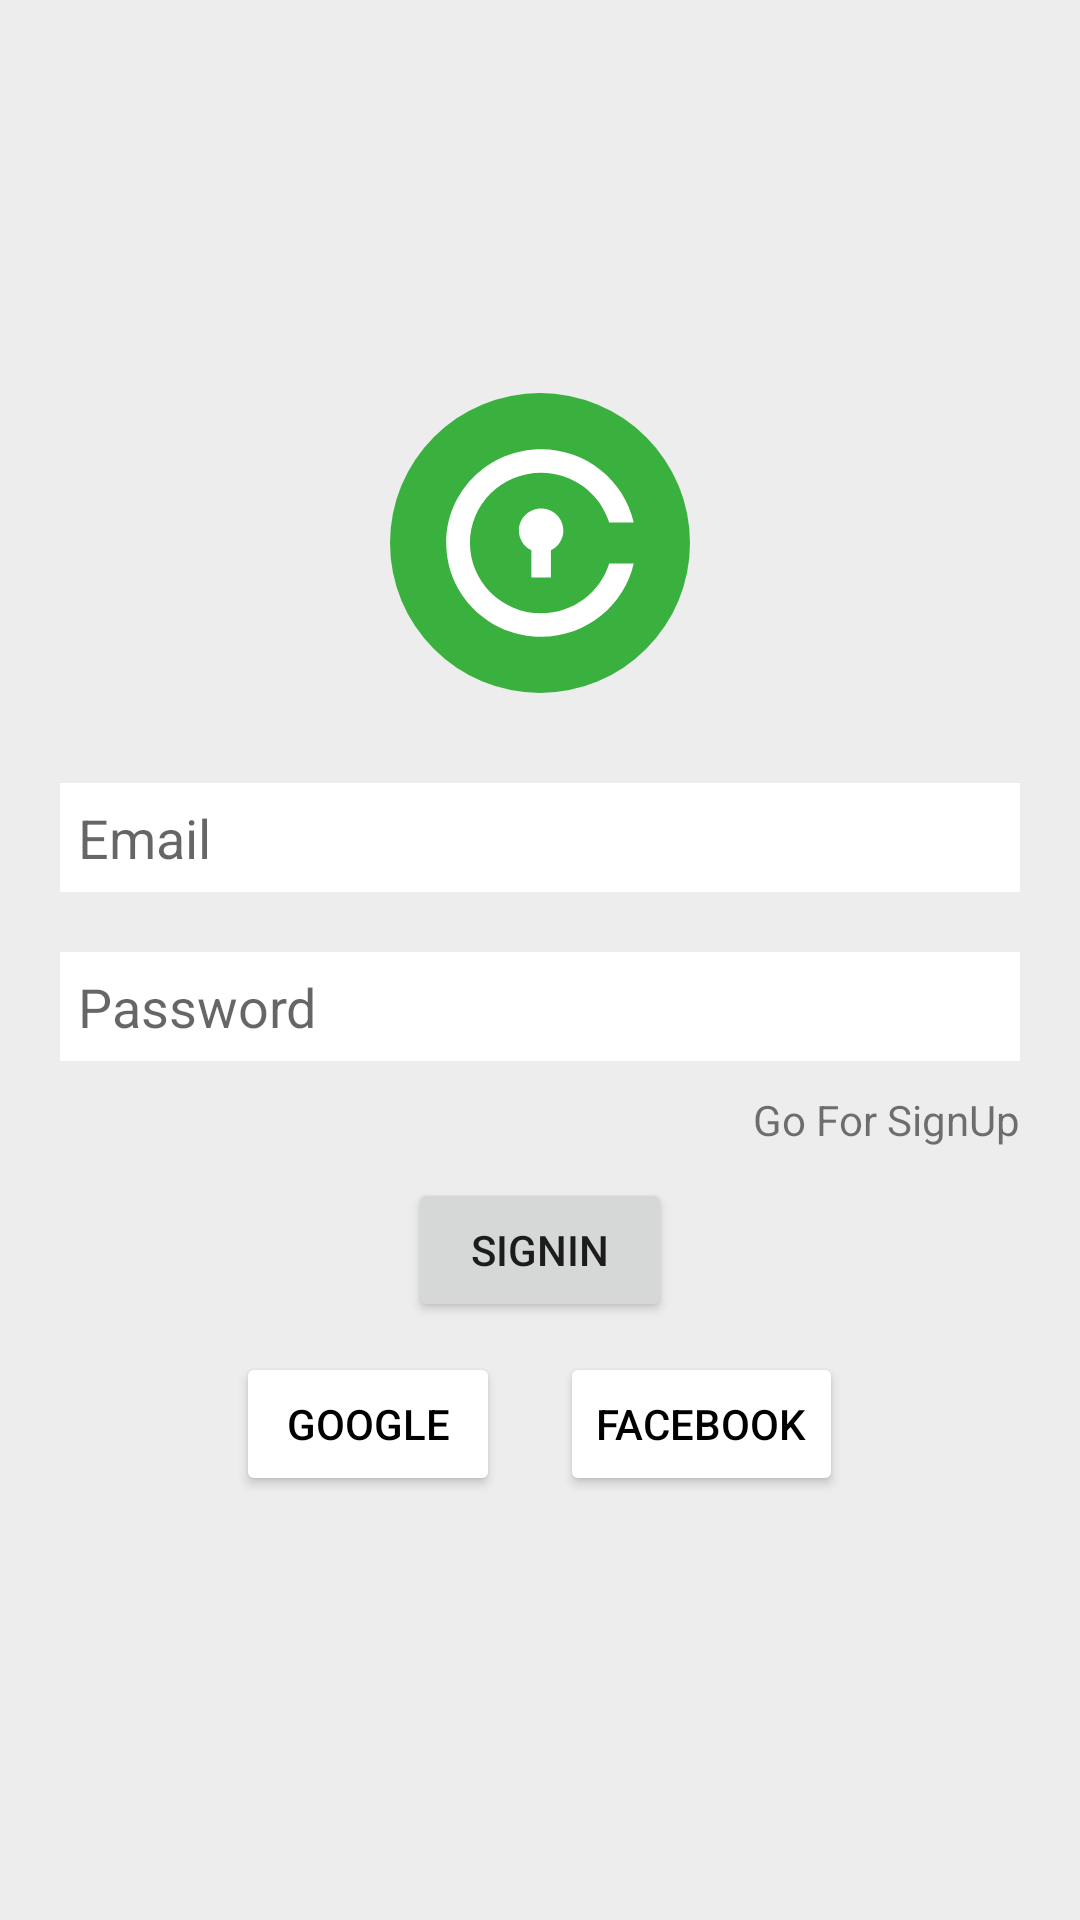

This screen was rendered from an Android layout file. Write that file and the resources it references.
<!-- AndroidManifest.xml: application theme Theme.ChatingApp -->
<!-- res/layout/activity_sing_in.xml -->
<?xml version="1.0" encoding="utf-8"?>
<LinearLayout xmlns:android="http://schemas.android.com/apk/res/android"
    xmlns:app="http://schemas.android.com/apk/res-auto"
    xmlns:tools="http://schemas.android.com/tools"
    android:layout_width="match_parent"
    android:layout_height="match_parent"
    android:background="@color/lightGrey"
    android:gravity="center_horizontal"
    android:orientation="vertical"
    tools:context=".SingInActivity">


    <LinearLayout
        android:layout_width="match_parent"
        android:layout_height="match_parent"
        android:layout_margin="10dp"
        android:gravity="center"
        android:orientation="vertical">

        <ImageView
            android:id="@+id/imageView"
            android:layout_width="100dp"
            android:layout_height="100dp"
            android:layout_marginBottom="20dp"
            app:srcCompat="@drawable/cvc_svgrepo_com" />


        <EditText
            android:id="@+id/edEmail"
            android:layout_width="match_parent"
            android:layout_height="wrap_content"
            android:layout_margin="10dp"
            android:background="@color/white"
            android:ems="10"
            android:hint="Email"
            android:inputType="textEmailAddress"
            android:padding="6dp" />

        <EditText
            android:id="@+id/edPassword"
            android:layout_width="match_parent"
            android:layout_height="wrap_content"
            android:layout_margin="10dp"
            android:background="@color/white"
            android:ems="10"
            android:hint="Password"
            android:inputType="textPassword"
            android:padding="6dp" />

        <TextView
            android:id="@+id/btn_goForSignUp"
            android:layout_width="wrap_content"
            android:layout_height="wrap_content"
            android:layout_gravity="right"
            android:layout_marginRight="10dp"
            android:text="Go For SignUp" />

        <Button
            android:id="@+id/btn_signin"
            android:layout_width="wrap_content"
            android:layout_height="wrap_content"
            android:layout_marginTop="10dp"
            android:text="SignIn" />

        <LinearLayout
            android:layout_width="wrap_content"
            android:layout_height="wrap_content"
            android:orientation="horizontal">

            <Button
                android:id="@+id/btn_google"
                android:layout_width="wrap_content"
                android:layout_height="wrap_content"
                android:layout_margin="10dp"
                android:backgroundTint="@color/white"
                android:drawableLeft="@drawable/google_color_svgrepo_com"
                android:text="Google"
                android:textColor="@color/black"
                app:cornerRadius="6dp" />

            <Button
                android:id="@+id/btn_facebook"
                android:layout_width="wrap_content"
                android:layout_height="wrap_content"
                android:layout_margin="10dp"
                android:backgroundTint="@color/white"
                android:drawableLeft="@drawable/facebook_color_svgrepo_com"
                android:text="Facebook"
                android:textColor="@color/black"
                app:cornerRadius="6dp" />
        </LinearLayout>


    </LinearLayout>

</LinearLayout>
<!-- resources referenced by this layout -->
<resources>
  <color name="black">#FF000000</color>
  <color name="lightGrey">#EDEDED</color>
  <color name="white">#FFFFFFFF</color>
  <!-- drawable cvc_svgrepo_com (drawable) -->
  <vector android:height="512dp" android:viewportHeight="32"
      android:viewportWidth="32" android:width="512dp" xmlns:android="http://schemas.android.com/apk/res/android">
      <path android:fillColor="#3AB03E" android:pathData="M16,16m-16,0a16,16 0,1 1,32 0a16,16 0,1 1,-32 0"/>
      <path android:fillColor="#FFF" android:pathData="M17.161,16.779a2.342,2.342 0,0 0,1.33 -2.107c0,-1.294 -1.062,-2.343 -2.37,-2.343 -1.31,0 -2.373,1.049 -2.373,2.343a2.34,2.34 0,0 0,1.332 2.106v2.894h2.081v-2.893m-1.04,6.721c-4.186,0 -7.59,-3.364 -7.59,-7.5s3.404,-7.5 7.59,-7.5c3.415,0 6.31,2.24 7.26,5.312h2.616C24.987,9.342 20.949,6 16.12,6 10.531,6 6,10.477 6,16s4.531,10 10.12,10c4.829,0 8.867,-3.342 9.877,-7.812H23.38c-0.95,3.072 -3.845,5.312 -7.26,5.312"/>
  </vector>
  <style name="Theme.ChatingApp" parent="Theme.MaterialComponents.DayNight.DarkActionBar">
          
          <item name="colorPrimary">@color/colorPrimary</item>
          <item name="colorPrimaryVariant">@color/colorPrimaryDark</item>
          <item name="colorOnPrimary">@color/white</item>
          
          <item name="colorSecondary">@color/teal_200</item>
          <item name="colorSecondaryVariant">@color/teal_700</item>
          <item name="colorOnSecondary">@color/black</item>
          
          <item name="android:statusBarColor">?attr/colorPrimaryVariant</item>
          
      </style>
  <color name="colorPrimary">#0b6156</color>
  <color name="colorPrimaryDark">#095049</color>
  <color name="teal_200">#FF03DAC5</color>
  <color name="teal_700">#FF018786</color>
</resources>
